2-way image classification set "DatasetPreped" from GitHub (Zetsubou33/LAATIRI); label vocabulary: diseased, healthy.

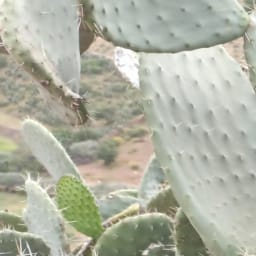
Label: healthy

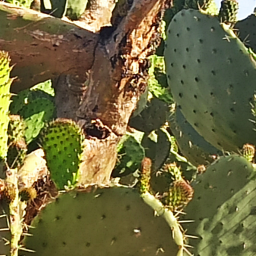
Label: diseased

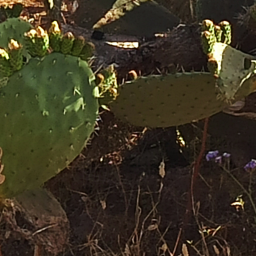
Label: healthy

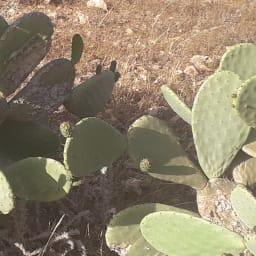
Label: diseased

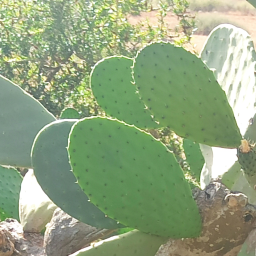
Label: healthy

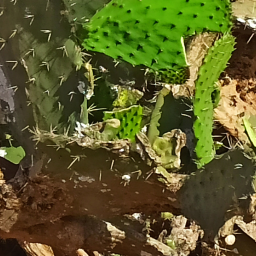
Label: diseased
